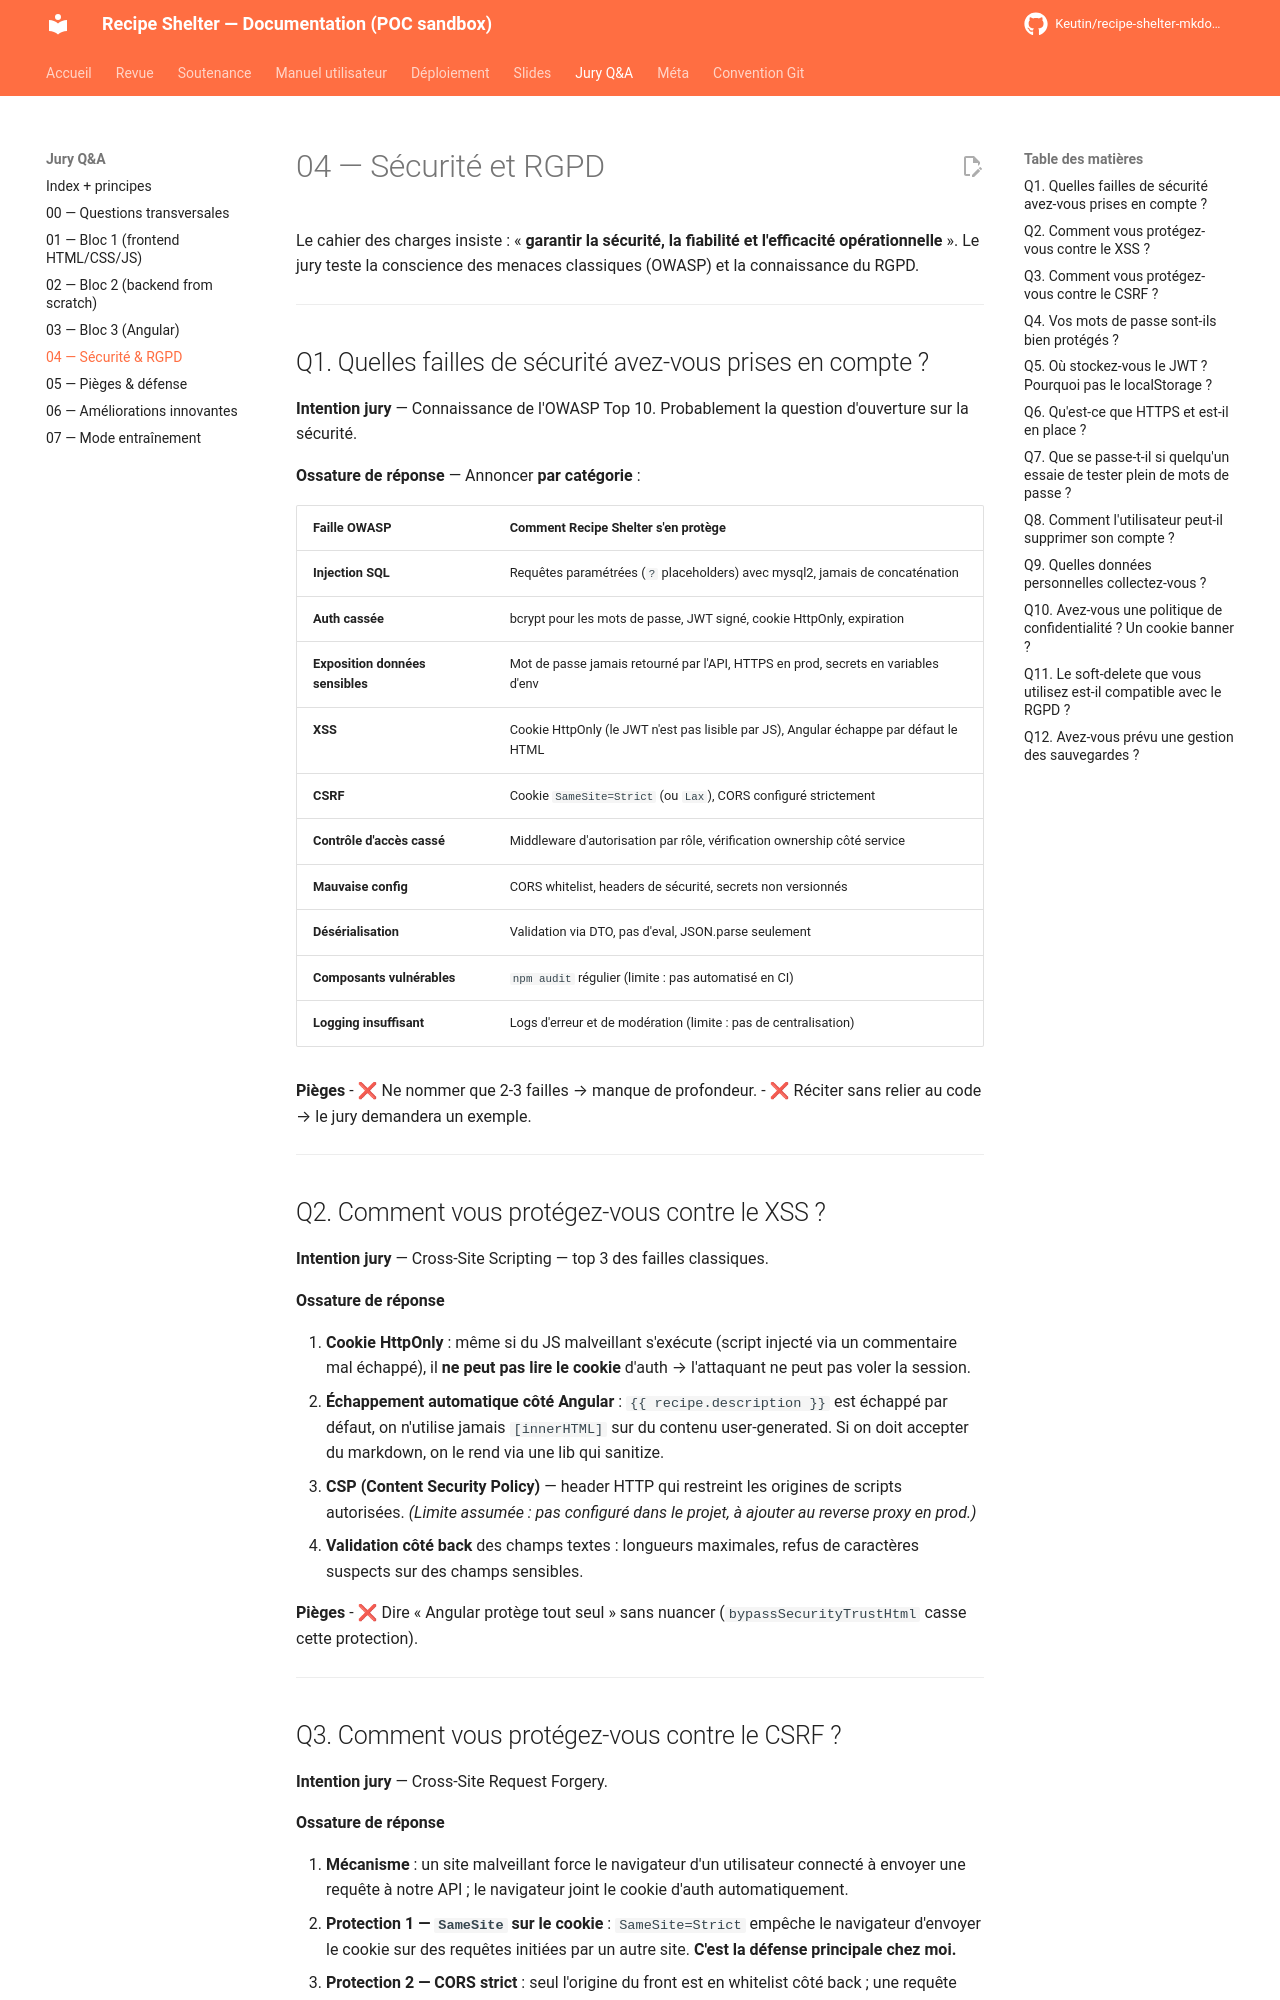

repository: Keutin/recipe-shelter-mkdocs-poc · page: jury/04-securite-rgpd/index.html · generator: mkdocs

# 04 — Sécurité et RGPD

Le cahier des charges insiste : « **garantir la sécurité, la fiabilité et l'efficacité opérationnelle** ». Le jury teste la conscience des menaces classiques (OWASP) et la connaissance du RGPD.

---

## Q1. Quelles failles de sécurité avez-vous prises en compte ?

**Intention jury** — Connaissance de l'OWASP Top 10. Probablement la question d'ouverture sur la sécurité.

**Ossature de réponse** — Annoncer **par catégorie** :

| Faille OWASP | Comment Recipe Shelter s'en protège |
|---|---|
| **Injection SQL** | Requêtes paramétrées (`?` placeholders) avec mysql2, jamais de concaténation |
| **Auth cassée** | bcrypt pour les mots de passe, JWT signé, cookie HttpOnly, expiration |
| **Exposition données sensibles** | Mot de passe jamais retourné par l'API, HTTPS en prod, secrets en variables d'env |
| **XSS** | Cookie HttpOnly (le JWT n'est pas lisible par JS), Angular échappe par défaut le HTML |
| **CSRF** | Cookie `SameSite=Strict` (ou `Lax`), CORS configuré strictement |
| **Contrôle d'accès cassé** | Middleware d'autorisation par rôle, vérification ownership côté service |
| **Mauvaise config** | CORS whitelist, headers de sécurité, secrets non versionnés |
| **Désérialisation** | Validation via DTO, pas d'eval, JSON.parse seulement |
| **Composants vulnérables** | `npm audit` régulier (limite : pas automatisé en CI) |
| **Logging insuffisant** | Logs d'erreur et de modération (limite : pas de centralisation) |

**Pièges**
- ❌ Ne nommer que 2-3 failles → manque de profondeur.
- ❌ Réciter sans relier au code → le jury demandera un exemple.

---

## Q2. Comment vous protégez-vous contre le XSS ?

**Intention jury** — Cross-Site Scripting — top 3 des failles classiques.

**Ossature de réponse**

1. **Cookie HttpOnly** : même si du JS malveillant s'exécute (script injecté via un commentaire mal échappé), il **ne peut pas lire le cookie** d'auth → l'attaquant ne peut pas voler la session.
2. **Échappement automatique côté Angular** : `{{ recipe.description }}` est échappé par défaut, on n'utilise jamais `[innerHTML]` sur du contenu user-generated. Si on doit accepter du markdown, on le rend via une lib qui sanitize.
3. **CSP (Content Security Policy)** — header HTTP qui restreint les origines de scripts autorisées. *(Limite assumée : pas configuré dans le projet, à ajouter au reverse proxy en prod.)*
4. **Validation côté back** des champs textes : longueurs maximales, refus de caractères suspects sur des champs sensibles.

**Pièges**
- ❌ Dire « Angular protège tout seul » sans nuancer (`bypassSecurityTrustHtml` casse cette protection).

---
